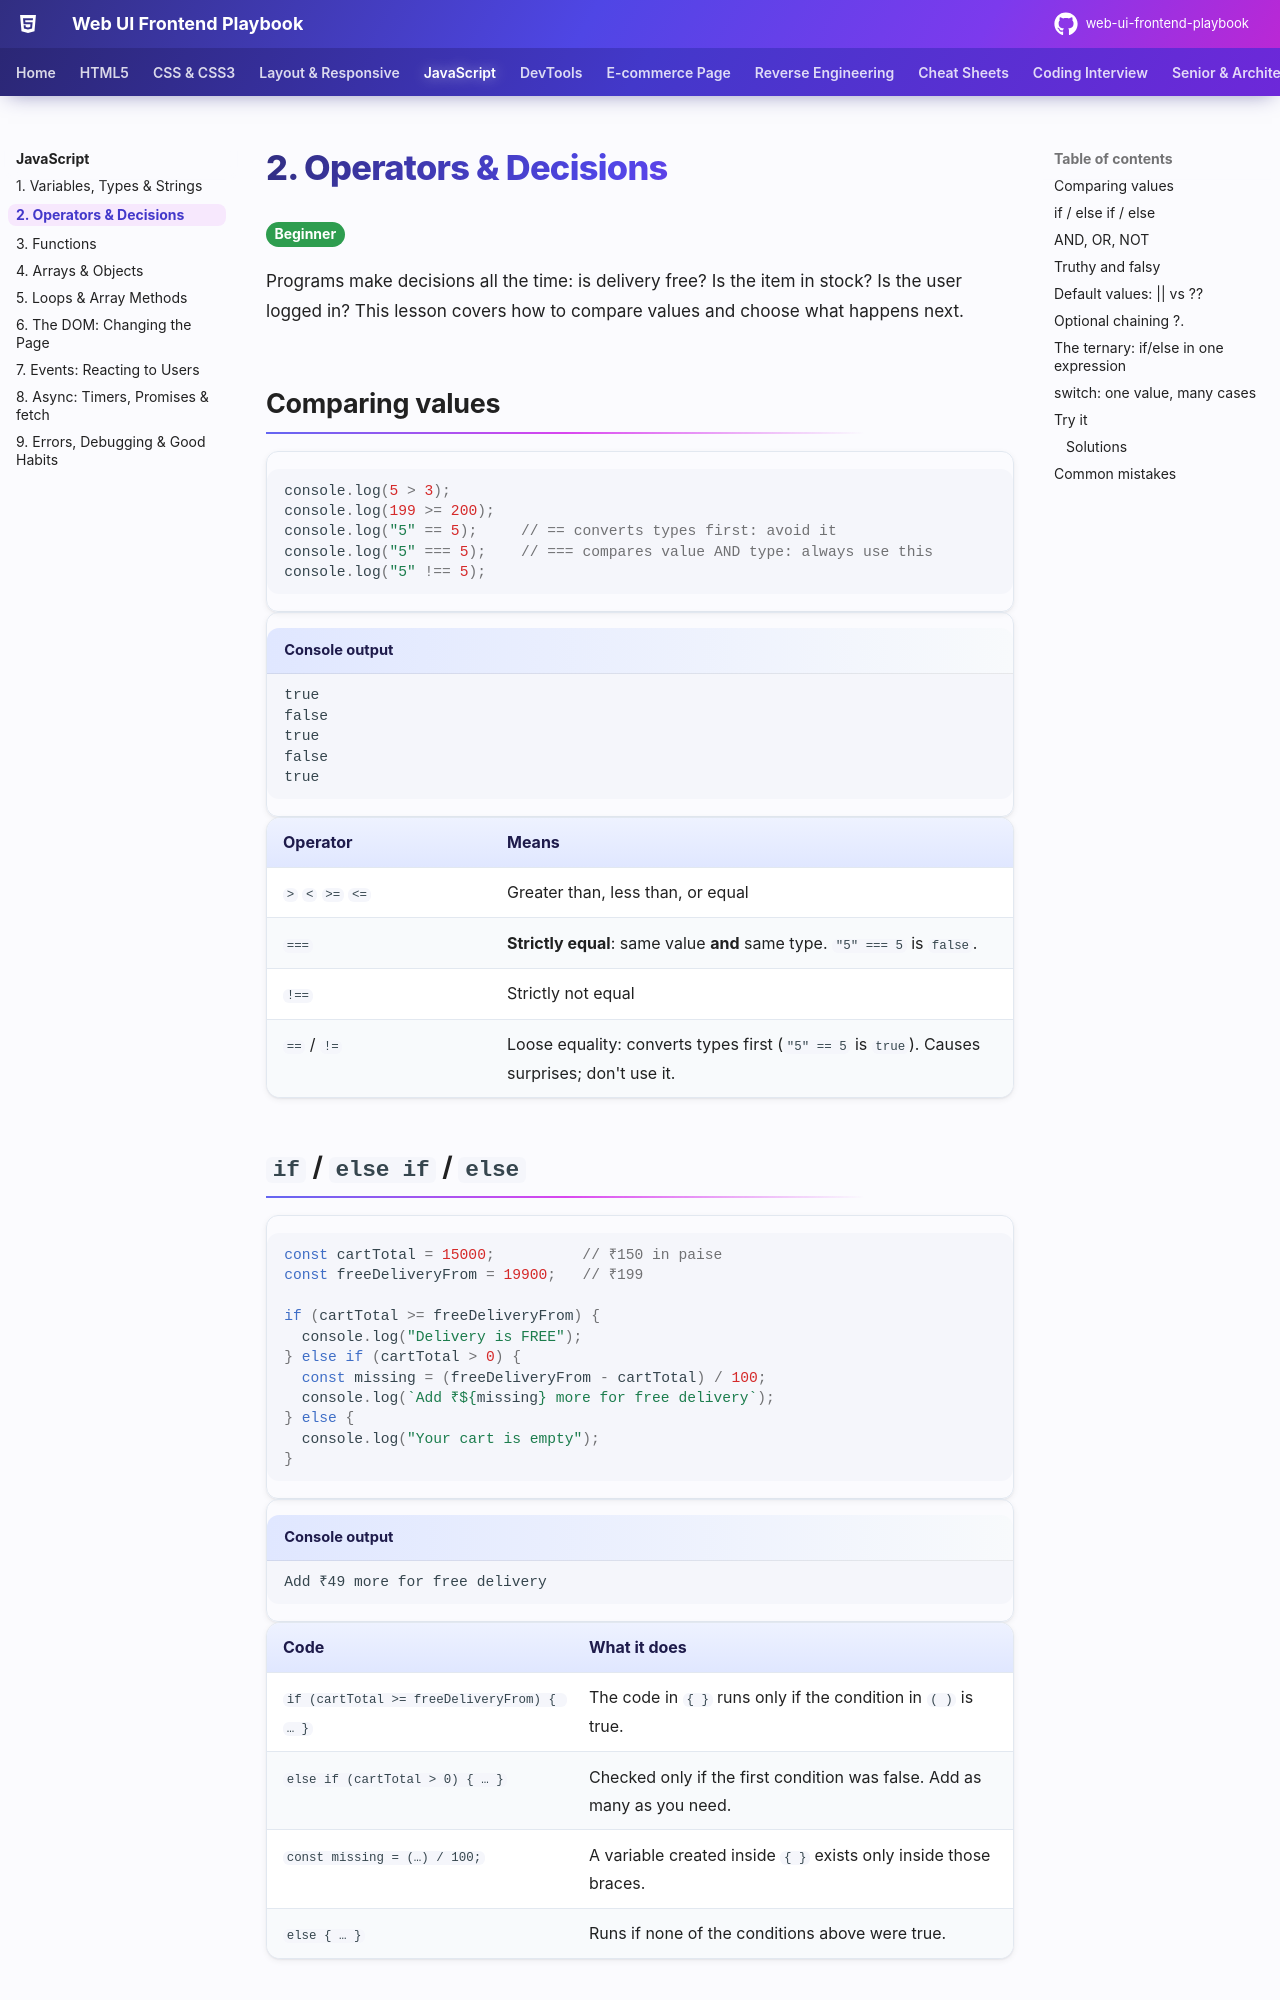

repository: khiruashish/web-ui-frontend-playbook · page: javascript/02-conditions/index.html · generator: mkdocs

# 2. Operators & Decisions

<span class="lvl lvl-1">Beginner</span>

Programs make decisions all the time: is delivery free? Is the item in stock? Is the user logged in? This lesson covers how to
compare values and choose what happens next.

## Comparing values

```js
--8<-- "docs/javascript/examples/02-conditions.js:comparison"
```

```text title="Console output"
--8<-- "javascript/outputs/02-conditions/comparison.txt"
```

| Operator | Means |
|---|---|
| `>` `<` `>=` `<=` | Greater than, less than, or equal |
| `===` | **Strictly equal**: same value **and** same type. `"5" === 5` is `false`. |
| `!==` | Strictly not equal |
| `==` / `!=` | Loose equality: converts types first (`"5" == 5` is `true`). Causes surprises; don't use it. |

## `if` / `else if` / `else`

```js
--8<-- "docs/javascript/examples/02-conditions.js:if-else"
```

```text title="Console output"
--8<-- "javascript/outputs/02-conditions/if-else.txt"
```

| Code | What it does |
|---|---|
| `if (cartTotal >= freeDeliveryFrom) { … }` | The code in `{ }` runs only if the condition in `( )` is true. |
| `else if (cartTotal > 0) { … }` | Checked only if the first condition was false. Add as many as you need. |
| `const missing = (…) / 100;` | A variable created inside `{ }` exists only inside those braces. |
| `else { … }` | Runs if none of the conditions above were true. |

JavaScript checks the conditions **top to bottom** and runs only the **first** block whose condition is true.
